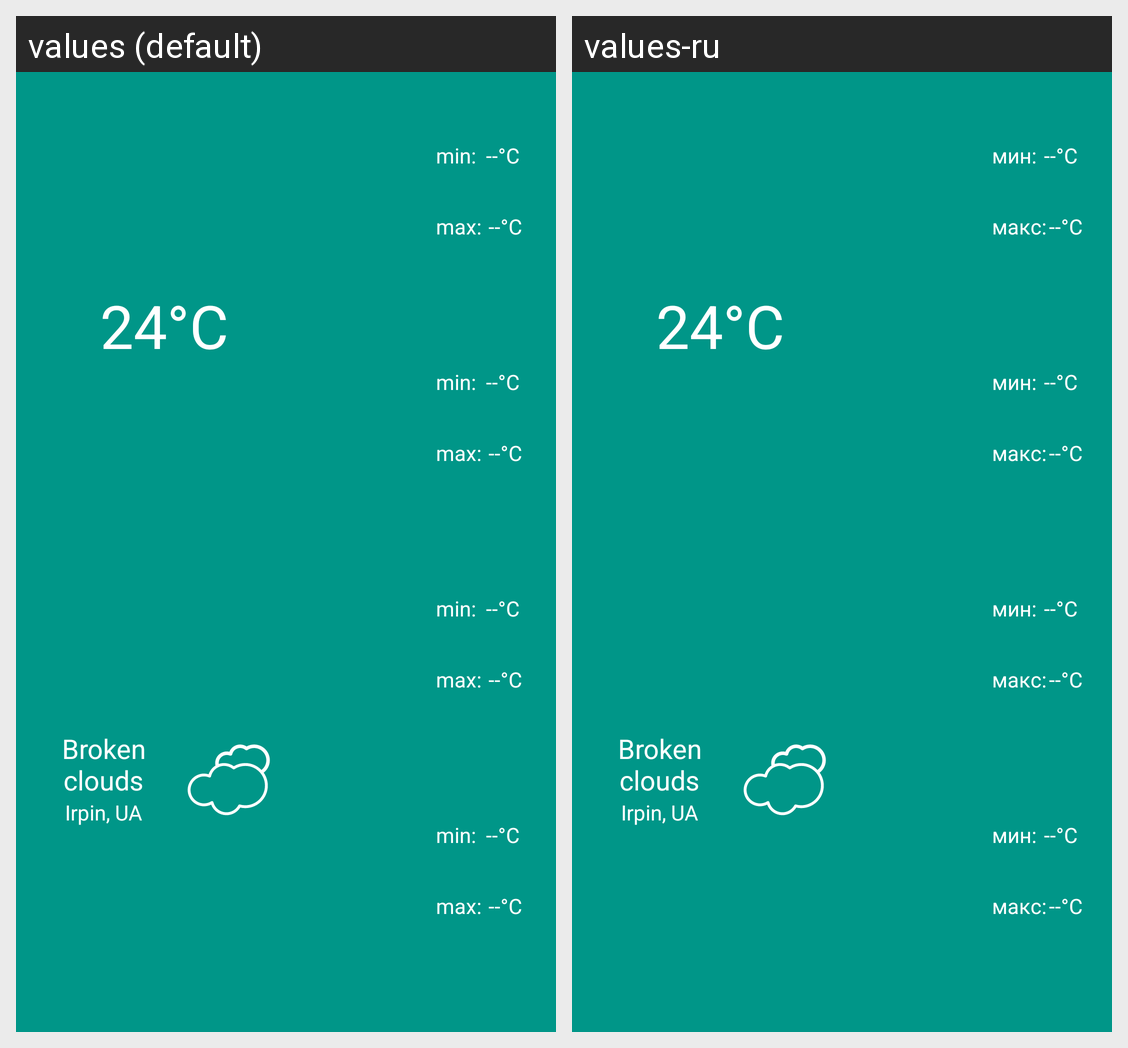

The same Android screen rendered under two of its app's locales, left to right. List the strings drawn on it with the default value and each locale's translation.
Android screen res/layout/big_weather_widget_copy.xml rendered under 2 locales, left to right: values (default), values-ru. Device: Nexus 5 (rendered at 1080×1920; each locale shown at half size, 540×960, under a caption strip naming it); theme AppTheme.
Strings drawn on this screen, with the default value and each locale's value (text and hints the layout hard-codes, and strings that could not be matched under every locale, appear in the picture but are not listed):

temp_min_label
  values: min:
  values-ru: мин:

temp_max_label
  values: max:
  values-ru: макс:
